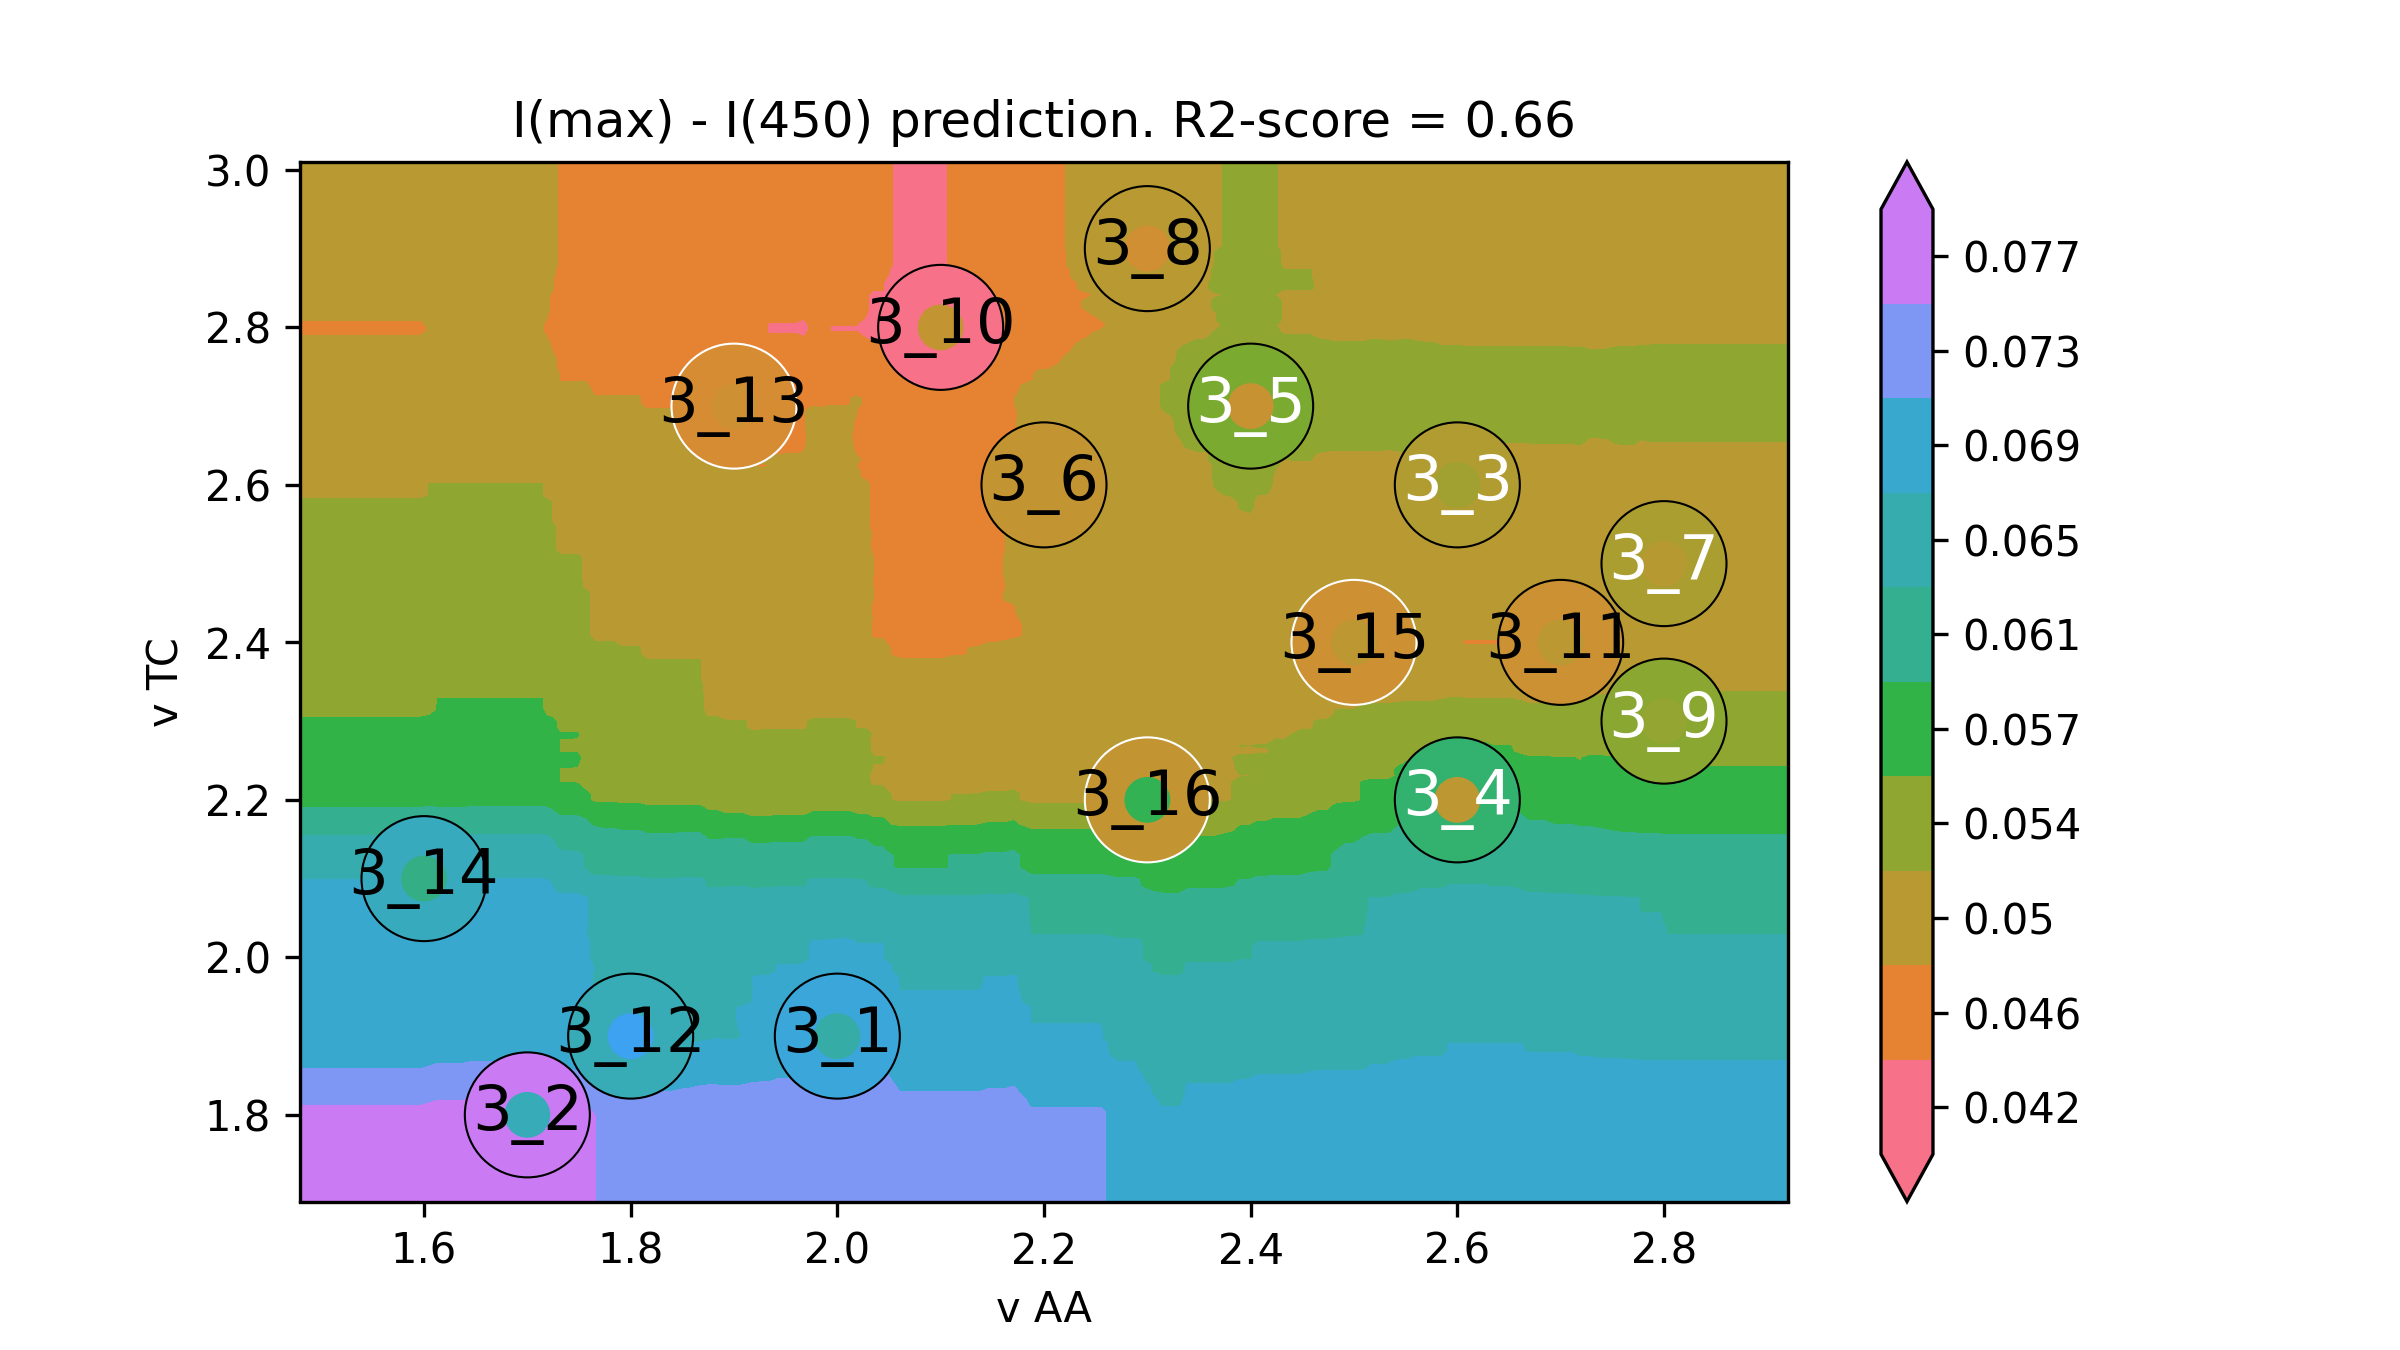

Values plotted in this chart, from the file beside it:
v AA, v TC, I(max) - I(450)
1.36, 1.58, 0.0759
1.368, 1.58, 0.0759
1.377, 1.58, 0.0759
1.385, 1.58, 0.0759
1.394, 1.58, 0.0759
1.402, 1.58, 0.0759
1.411, 1.58, 0.0759
1.419, 1.58, 0.0759
1.428, 1.58, 0.0759
1.436, 1.58, 0.0759
1.444, 1.58, 0.0759
1.453, 1.58, 0.0759
1.461, 1.58, 0.0759
1.47, 1.58, 0.0759
1.478, 1.58, 0.0759
1.487, 1.58, 0.0759
1.495, 1.58, 0.0759
1.504, 1.58, 0.0759
1.512, 1.58, 0.0759
1.52, 1.58, 0.0759
1.529, 1.58, 0.0759
1.537, 1.58, 0.0759
1.546, 1.58, 0.0759
1.554, 1.58, 0.0759
1.563, 1.58, 0.0759
1.571, 1.58, 0.0759
1.579, 1.58, 0.0759
1.588, 1.58, 0.0759
1.596, 1.58, 0.0759
1.605, 1.58, 0.07614
1.613, 1.58, 0.07638
1.622, 1.58, 0.07638
1.63, 1.58, 0.07638
1.639, 1.58, 0.07638
1.647, 1.58, 0.07662
1.655, 1.58, 0.07686
1.664, 1.58, 0.07686
1.672, 1.58, 0.07686
1.681, 1.58, 0.07686
1.689, 1.58, 0.07686
1.698, 1.58, 0.07686
1.706, 1.58, 0.07686
1.715, 1.58, 0.07659
1.723, 1.58, 0.07633
1.731, 1.58, 0.07607
1.74, 1.58, 0.07607
1.748, 1.58, 0.07554
1.757, 1.58, 0.07554
1.765, 1.58, 0.07502
1.774, 1.58, 0.07423
1.782, 1.58, 0.07397
1.791, 1.58, 0.07371
1.799, 1.58, 0.07371
1.807, 1.58, 0.07371
1.816, 1.58, 0.07322
1.824, 1.58, 0.07322
1.833, 1.58, 0.07322
1.841, 1.58, 0.07322
1.85, 1.58, 0.0734
1.858, 1.58, 0.07349
... 39,940 more rows
